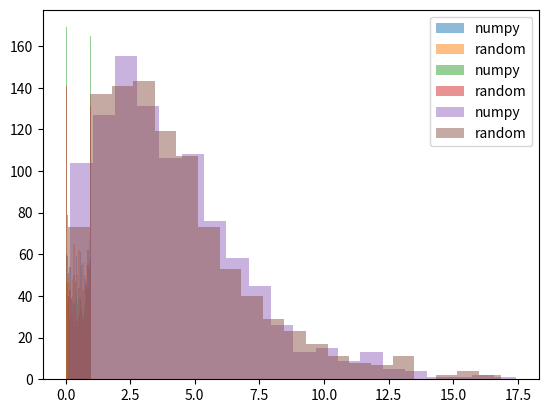

Write Python code to recreate this figure.
import numpy as np
import random as rd
import matplotlib.pyplot as plt

# Set the seed
np.random.seed(1234)
rd.seed(1234)

# Generate 1000 random numbers
np_random_numbers = np.random.rand(1000)
rd_random_numbers = [rd.random() for i in range(1000)]

# Beta distribution
np_beta = np.random.beta(0.5, 0.5, 1000)
rd_beta = [rd.betavariate(0.5, 0.5) for i in range(1000)]

# Gamma distribution
np_gamma = np.random.gamma(2, 2, 1000)
rd_gamma = [rd.gammavariate(2, 2) for i in range(1000)]

# Plot the distributions
plt.hist(np_random_numbers, bins=20, alpha=0.5, label='numpy')
plt.hist(rd_random_numbers, bins=20, alpha=0.5, label='random')
plt.legend(loc='upper right')
plt.show()

# Plot the beta distribution
plt.hist(np_beta, bins=20, alpha=0.5, label='numpy')
plt.hist(rd_beta, bins=20, alpha=0.5, label='random')
plt.legend(loc='upper right')
plt.show()

# Plot the gamma distribution
plt.hist(np_gamma, bins=20, alpha=0.5, label='numpy')
plt.hist(rd_gamma, bins=20, alpha=0.5, label='random')
plt.legend(loc='upper right')
plt.show()






